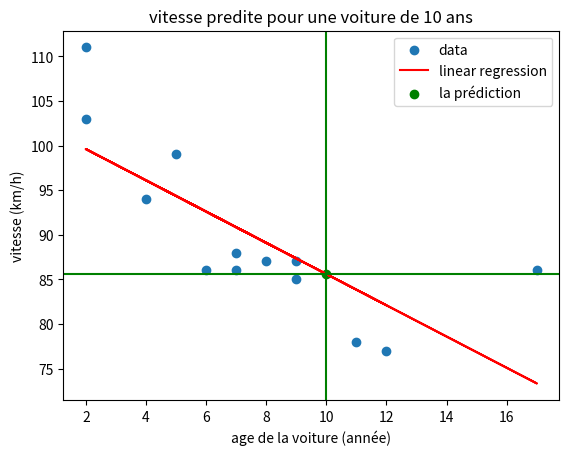

Generate this figure with matplotlib:
# Predict the speed of a 10 years old car:
from scipy import stats
import matplotlib.pyplot as plt
x = [5,7,8,7,2,17,2,9,4,11,12,9,6]
y = [99,86,87,88,111,86,103,87,94,78,77,85,86]

slope, intercept, r, p, std_err = stats.linregress(x, y)

def myfunc(x):
  return slope * x + intercept

mymodel = list(map(myfunc, x))

speed = myfunc(10)
print(f"Predicted speed for a 10 years old car: {speed}")
plt.title(f"vitesse predite pour une voiture de 10 ans")
plt.scatter(x, y, label=f"data")
plt.plot(x, mymodel, color = "red", label=f"linear regression")
plt.scatter(10, speed, color="green", label=f"la prédiction ")
plt.axvline(x=10, color='green', linestyle='solid')
plt.axhline(y=speed, color='green', linestyle='solid')

plt.xlabel("age de la voiture (année)")
plt.ylabel("vitesse (km/h)")
plt.legend()
plt.show() 
